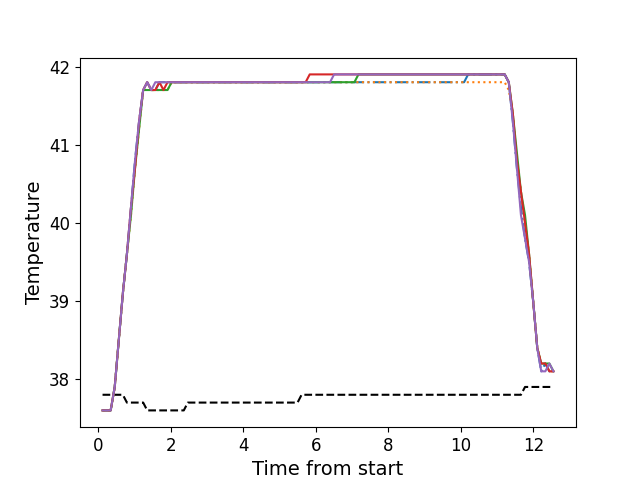

The table this chart was drawn from, first rows:
, times, neutral, z1, z2, z3, z4, z5
0, 0.1173, 37.8, 37.6, 37.6, 37.6, 37.6, 37.6
1, 0.2293, 37.8, 37.6, 37.6, 37.6, 37.6, 37.6
2, 0.3409, 37.8, 37.6, 37.6, 37.6, 37.6, 37.6
3, 0.4535, 37.8, 37.9, 37.9, 37.9, 37.9, 37.9
4, 0.5651, 37.8, 38.5, 38.5, 38.5, 38.5, 38.5
5, 0.6778, 37.8, 39.1, 39.1, 39.1, 39.1, 39.1
6, 0.7894, 37.7, 39.6, 39.6, 39.6, 39.6, 39.6
7, 0.902, 37.7, 40.2, 40.1, 40.1, 40.2, 40.2
8, 1.014, 37.7, 40.8, 40.7, 40.7, 40.7, 40.8
9, 1.125, 37.7, 41.3, 41.2, 41.2, 41.3, 41.3
10, 1.238, 37.7, 41.7, 41.7, 41.7, 41.7, 41.7
11, 1.35, 37.6, 41.8, 41.8, 41.7, 41.8, 41.8
12, 1.462, 37.6, 41.7, 41.7, 41.7, 41.7, 41.7
13, 1.574, 37.6, 41.7, 41.7, 41.7, 41.7, 41.8
14, 1.687, 37.6, 41.8, 41.7, 41.7, 41.8, 41.8
15, 1.798, 37.6, 41.8, 41.7, 41.7, 41.7, 41.8
16, 1.91, 37.6, 41.8, 41.7, 41.7, 41.8, 41.8
17, 2.023, 37.6, 41.8, 41.8, 41.8, 41.8, 41.8
18, 2.134, 37.6, 41.8, 41.8, 41.8, 41.8, 41.8
19, 2.246, 37.6, 41.8, 41.8, 41.8, 41.8, 41.8
20, 2.359, 37.6, 41.8, 41.8, 41.8, 41.8, 41.8
21, 2.47, 37.7, 41.8, 41.8, 41.8, 41.8, 41.8
22, 2.583, 37.7, 41.8, 41.8, 41.8, 41.8, 41.8
23, 2.694, 37.7, 41.8, 41.8, 41.8, 41.8, 41.8
24, 2.807, 37.7, 41.8, 41.8, 41.8, 41.8, 41.8
25, 2.919, 37.7, 41.8, 41.8, 41.8, 41.8, 41.8
26, 3.03, 37.7, 41.8, 41.8, 41.8, 41.8, 41.8
27, 3.143, 37.7, 41.8, 41.8, 41.8, 41.8, 41.8
28, 3.255, 37.7, 41.8, 41.8, 41.8, 41.8, 41.8
29, 3.367, 37.7, 41.8, 41.8, 41.8, 41.8, 41.8
30, 3.479, 37.7, 41.8, 41.8, 41.8, 41.8, 41.8
31, 3.591, 37.7, 41.8, 41.8, 41.8, 41.8, 41.8
32, 3.703, 37.7, 41.8, 41.8, 41.8, 41.8, 41.8
33, 3.816, 37.7, 41.8, 41.8, 41.8, 41.8, 41.8
34, 3.927, 37.7, 41.8, 41.8, 41.8, 41.8, 41.8
35, 4.039, 37.7, 41.8, 41.8, 41.8, 41.8, 41.8
36, 4.152, 37.7, 41.8, 41.8, 41.8, 41.8, 41.8
37, 4.263, 37.7, 41.8, 41.8, 41.8, 41.8, 41.8
38, 4.375, 37.7, 41.8, 41.8, 41.8, 41.8, 41.8
39, 4.488, 37.7, 41.8, 41.8, 41.8, 41.8, 41.8
40, 4.599, 37.7, 41.8, 41.8, 41.8, 41.8, 41.8
41, 4.712, 37.7, 41.8, 41.8, 41.8, 41.8, 41.8
42, 4.824, 37.7, 41.8, 41.8, 41.8, 41.8, 41.8
43, 4.936, 37.7, 41.8, 41.8, 41.8, 41.8, 41.8
44, 5.048, 37.7, 41.8, 41.8, 41.8, 41.8, 41.8
45, 5.16, 37.7, 41.8, 41.8, 41.8, 41.8, 41.8
46, 5.272, 37.7, 41.8, 41.8, 41.8, 41.8, 41.8
47, 5.384, 37.7, 41.8, 41.8, 41.8, 41.8, 41.8
48, 5.497, 37.7, 41.8, 41.8, 41.8, 41.8, 41.8
49, 5.608, 37.8, 41.8, 41.8, 41.8, 41.8, 41.8
50, 5.72, 37.8, 41.8, 41.8, 41.8, 41.8, 41.8
51, 5.833, 37.8, 41.8, 41.8, 41.8, 41.9, 41.8
52, 5.944, 37.8, 41.8, 41.8, 41.8, 41.9, 41.8
53, 6.057, 37.8, 41.8, 41.8, 41.8, 41.9, 41.8
54, 6.168, 37.8, 41.8, 41.8, 41.8, 41.9, 41.8
55, 6.281, 37.8, 41.8, 41.8, 41.8, 41.9, 41.8
56, 6.393, 37.8, 41.8, 41.8, 41.8, 41.9, 41.8
57, 6.505, 37.8, 41.8, 41.8, 41.8, 41.9, 41.9
58, 6.616, 37.8, 41.8, 41.8, 41.8, 41.9, 41.9
59, 6.729, 37.8, 41.8, 41.8, 41.8, 41.9, 41.9
... 52 more rows
